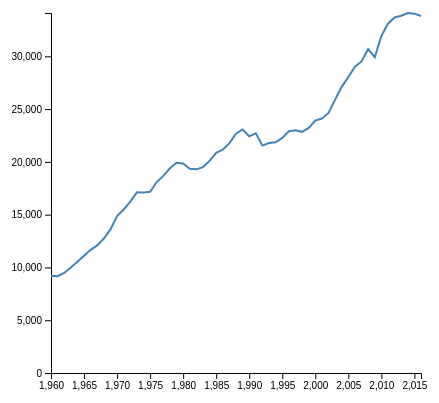
D3 v4 page, settled after 360 driven frames (6 s of simulated time); the page loaded 1 data file(s).


// ── line.js
var margin = {top: 10, right: 30, bottom: 30, left: 60},
    width = 460 - margin.left - margin.right,
    height = 400 - margin.top - margin.bottom;

var svg = d3.select("#myData")
  .append("svg")
    .attr("width", width + margin.left + margin.right)
    .attr("height", height + margin.top + margin.bottom)
  .append("g")
    .attr("transform",
          "translate(" + margin.left + "," + margin.top + ")");
d3.csv("world_co2.csv", data=>{
    var dict = data[0];
    var parseData = [];
    Object.keys(dict).forEach(function(key){
        if (key != "Year"){
            entry = {"year":+key, "emission":+dict[key]/1000};
            parseData.push(entry);
        }
    })
    var x = d3.scaleLinear()
      .domain(d3.extent(parseData, function(d) { return d.year; }))
      .range([ 0, width ]);
  svg.append("g")
      .attr("transform", "translate(0," + height + ")")
      .call(d3.axisBottom(x));
    var y = d3.scaleLinear()
      .domain([0, d3.max(parseData, function(d) { return + d.emission; })])
      .range([ height, 0 ]);
    svg.append("g")
      .call(d3.axisLeft(y));

    svg.append("path")
      .datum(parseData)
      .attr("fill", "none")
      .attr("stroke", "steelblue")
      .attr("stroke-width", 2)
      .attr("d", d3.line()
        .x(function(d) { return x(d.year) })
        .y(function(d) { return y(d.emission) })
        )

})

### data: world_co2.csv
?Year, 1960, 1961, 1962, 1963, 1964, 1965, 1966, 1967, 1968, 1969, 1970, 1971, 1972, 1973, 1974, 1975, 1976, 1977, 1978, 1979, 1980, 1981, 1982
CO2 emissions (kt), 9213448, 9174599, 9475007, 10002665, 10533974, 11100890, 11671139, 12084924, 12741086, 13606233, 14868220, 15492671, 16238823, 17116850, 17098937, 17175195, 18089267, 18675683, 19394075, 19918489, 19856786, 19353115, 19291681